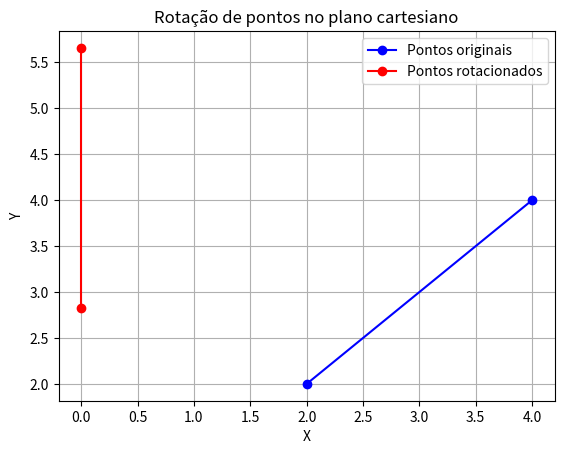

The matplotlib source for this figure:
import numpy as np
import matplotlib.pyplot as plt

#
def rotacao(pontos, angulo):
    pontos_rotacionados = []
    angulo_rad = np.radians(angulo) 
    cos_theta = np.cos(angulo_rad)
    sin_theta = np.sin(angulo_rad)
    
    for ponto in pontos:
        x_r = ponto[0] * cos_theta - ponto[1] * sin_theta
        y_r = ponto[0] * sin_theta + ponto[1] * cos_theta
        pontos_rotacionados.append((x_r, y_r))
    
    return pontos_rotacionados

# Pontos originais
p1 = (2, 2)
p2 = (4, 4)
angulo = 45

pontos_rotacionados = rotacao([p1, p2], angulo)

plt.plot([p1[0], p2[0]], [p1[1], p2[1]], 'bo-', label='Pontos originais')
plt.plot([ponto[0] for ponto in pontos_rotacionados], 
         [ponto[1] for ponto in pontos_rotacionados], 'ro-', label='Pontos rotacionados')

# Configurações do gráfico
plt.xlabel('X')
plt.ylabel('Y') 
plt.title('Rotação de pontos no plano cartesiano')
plt.grid(True)
plt.legend()

# Mostrar o gráfico
plt.show()
